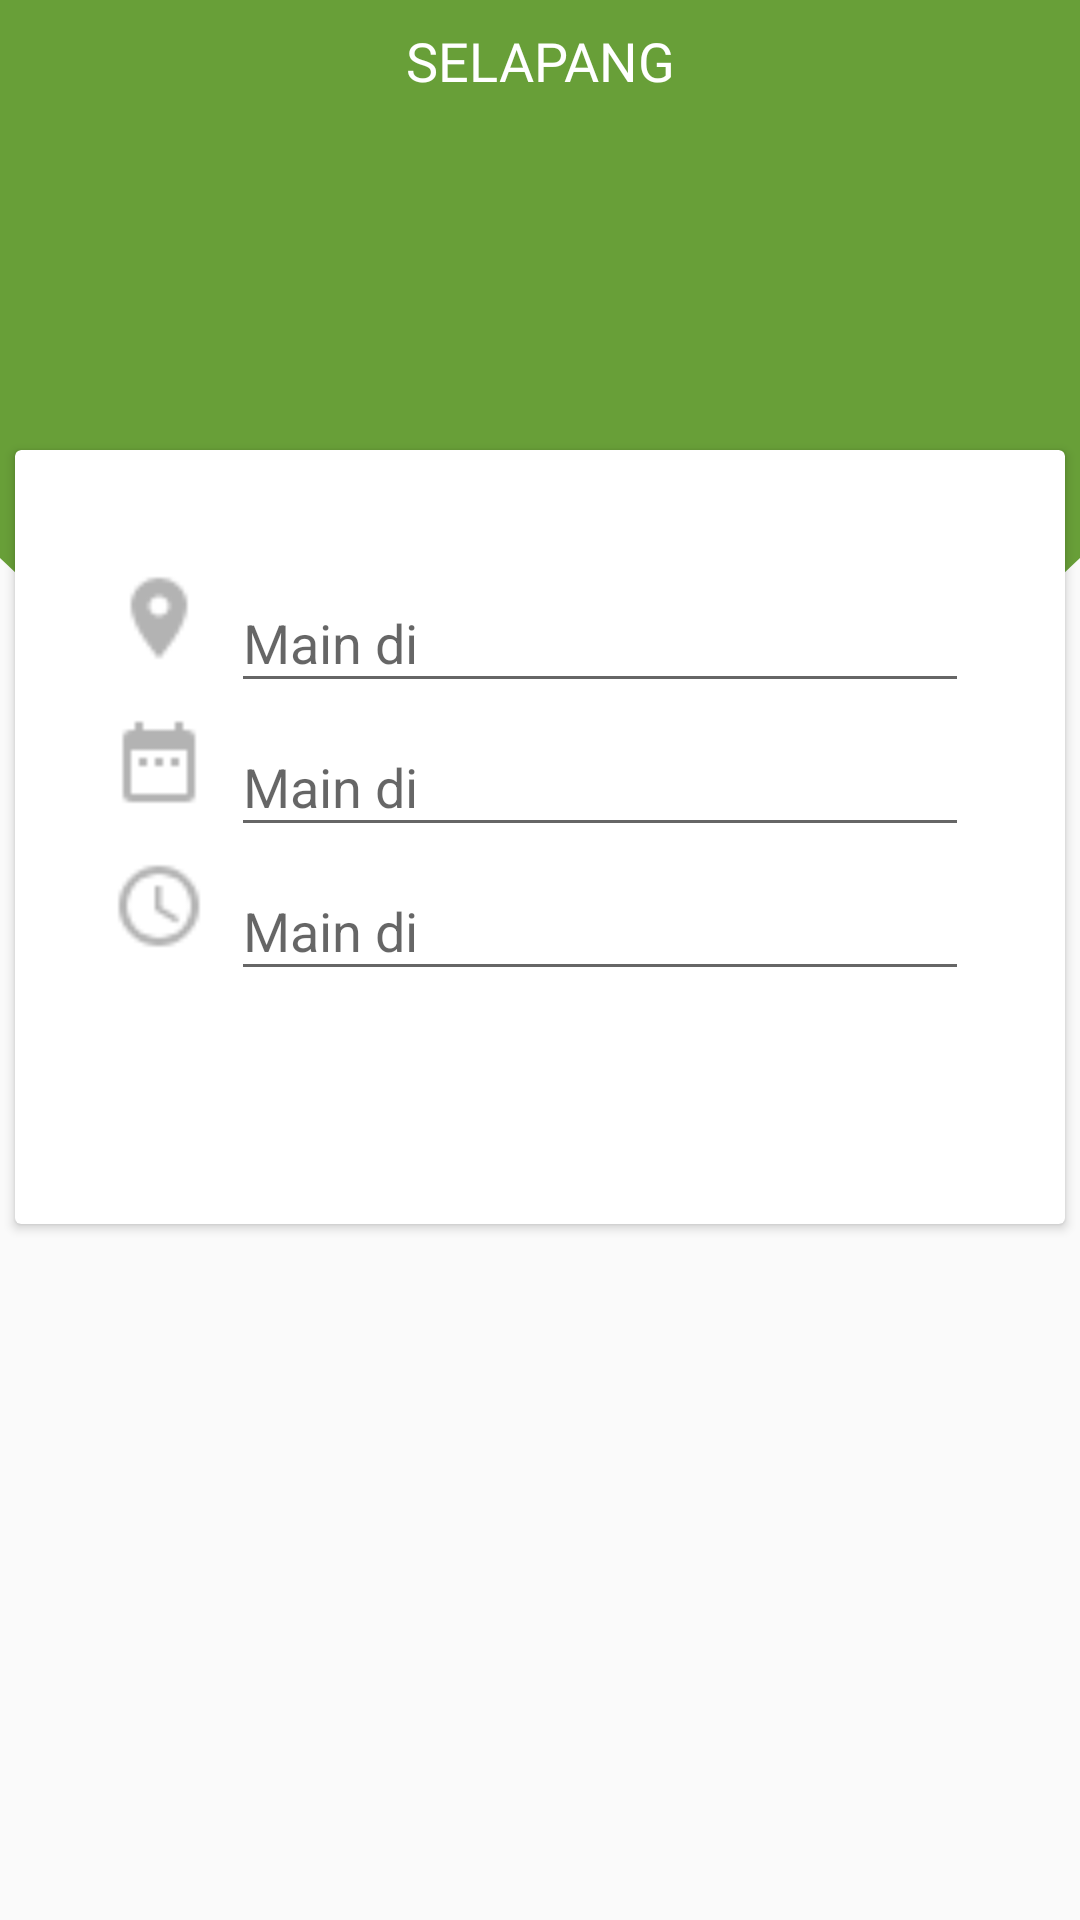

The Android layout XML behind this screen, and the referenced resources:
<!-- AndroidManifest.xml: application theme AppTheme -->
<!-- res/layout/fragment_transaksi.xml -->
<?xml version="1.0" encoding="utf-8"?>
<android.support.constraint.ConstraintLayout xmlns:android="http://schemas.android.com/apk/res/android"
    xmlns:app="http://schemas.android.com/apk/res-auto"
    xmlns:tools="http://schemas.android.com/tools"
    android:layout_width="match_parent"
    android:layout_height="match_parent"
    android:background="@color/colorBackground"
    tools:layout_editor_absoluteY="25dp">


    <ImageView
        android:id="@+id/circle"
        android:layout_width="match_parent"
        android:layout_height="wrap_content"
        android:scaleType="center"
        android:src="@drawable/circle" />

    <TextView
        android:layout_width="wrap_content"
        android:layout_height="wrap_content"
        android:layout_marginStart="8dp"
        android:layout_marginTop="8dp"
        android:layout_marginEnd="8dp"
        android:fontFamily="@font/lato_bold"
        android:text="SELAPANG"
        android:textColor="@color/colorWhite"
        android:textSize="18dp"
        app:layout_constraintEnd_toEndOf="parent"
        app:layout_constraintStart_toStartOf="parent"
        app:layout_constraintTop_toTopOf="parent" />

    <android.support.v7.widget.CardView
        android:layout_width="350dp"
        android:layout_height="258dp"
        android:layout_marginStart="8dp"
        android:layout_marginTop="150dp"
        android:layout_marginEnd="8dp"
        android:background="@color/colorWhite"
        app:layout_constraintCircleRadius="10dp"
        app:layout_constraintEnd_toEndOf="parent"
        app:layout_constraintStart_toStartOf="parent"
        app:layout_constraintTop_toTopOf="parent">

        <LinearLayout
            android:layout_width="match_parent"
            android:layout_height="wrap_content"
            android:layout_marginStart="@dimen/margin_xl"
            android:layout_marginTop="@dimen/margin_xl"
            android:layout_marginEnd="@dimen/margin_xl"
            android:orientation="horizontal">

            <ImageView
                android:layout_width="32dp"
                android:layout_height="32dp"
                android:layout_marginTop="@dimen/margin_m"
                android:src="@drawable/ic_place" />


            <android.support.design.widget.TextInputLayout
                android:id="@+id/tilLocation"
                android:layout_width="match_parent"
                android:layout_height="wrap_content"
                android:layout_marginStart="@dimen/margin_m"
                android:hint="Main di">

                <android.support.design.widget.TextInputEditText
                    android:id="@+id/etLocation"
                    android:layout_width="match_parent"
                    android:layout_height="wrap_content"
                    android:inputType="text" />
            </android.support.design.widget.TextInputLayout>

        </LinearLayout>

        <LinearLayout
            android:layout_width="match_parent"
            android:layout_height="wrap_content"
            android:layout_marginStart="@dimen/margin_xl"
            android:layout_marginTop="80dp"
            android:layout_marginEnd="@dimen/margin_xl"
            android:orientation="horizontal">

            <ImageView
                android:layout_width="32dp"
                android:layout_height="32dp"
                android:layout_marginTop="@dimen/margin_m"
                android:src="@drawable/ic_date" />


            <android.support.design.widget.TextInputLayout
                android:layout_width="match_parent"
                android:layout_height="wrap_content"
                android:layout_marginStart="@dimen/margin_m"
                android:hint="Main di">

                <android.support.design.widget.TextInputEditText
                    android:layout_width="match_parent"
                    android:layout_height="wrap_content"
                    android:inputType="text" />
            </android.support.design.widget.TextInputLayout>

        </LinearLayout>

        <LinearLayout
            android:layout_width="match_parent"
            android:layout_height="wrap_content"
            android:layout_marginStart="@dimen/margin_xl"
            android:layout_marginTop="128dp"
            android:layout_marginEnd="@dimen/margin_xl"
            android:orientation="horizontal">

            <ImageView
                android:layout_width="32dp"
                android:layout_height="32dp"
                android:layout_marginTop="@dimen/margin_m"
                android:src="@drawable/ic_time" />


            <android.support.design.widget.TextInputLayout
                android:layout_width="match_parent"
                android:layout_height="wrap_content"
                android:layout_marginStart="@dimen/margin_m"
                android:hint="Main di">

                <android.support.design.widget.TextInputEditText
                    android:layout_width="match_parent"
                    android:layout_height="wrap_content"
                    android:inputType="text" />
            </android.support.design.widget.TextInputLayout>

        </LinearLayout>




    </android.support.v7.widget.CardView>


</android.support.constraint.ConstraintLayout>
<!-- resources referenced by this layout -->
<resources>
  <color name="colorBackground">#FAFAFA</color>
  <color name="colorWhite">#FFFFFF</color>
  <dimen name="margin_m">8dp</dimen>
  <dimen name="margin_xl">32dp</dimen>
  <!-- drawable circle (drawable) -->
  <?xml version="1.0" encoding="utf-8"?>
  <shape
      xmlns:android="http://schemas.android.com/apk/res/android"
      android:shape="rectangle">
      <solid android:color="@color/colorPrimary"/>
      <size
          android:width="512dp"
          android:height="260dp"/>
      <corners
          android:bottomLeftRadius="260dp"
          android:bottomRightRadius="260dp"/>
  </shape>
  <!-- drawable ic_date: png bitmap (drawable-xxxhdpi, 260 bytes) -->
  <!-- drawable ic_place: png bitmap (drawable-xxxhdpi, 524 bytes) -->
  <!-- drawable ic_time: png bitmap (drawable-xxxhdpi, 744 bytes) -->
  <style name="AppTheme" parent="Theme.AppCompat.Light.NoActionBar">
          
          <item name="colorPrimary">@color/colorPrimary</item>
          <item name="colorPrimaryDark">@color/colorPrimaryDark</item>
          <item name="colorAccent">@color/TextSecond</item>
      </style>
  <color name="colorPrimary">#689F38</color>
  <color name="colorPrimaryDark">#689F38</color>
  <color name="TextSecond">#707070</color>
</resources>
